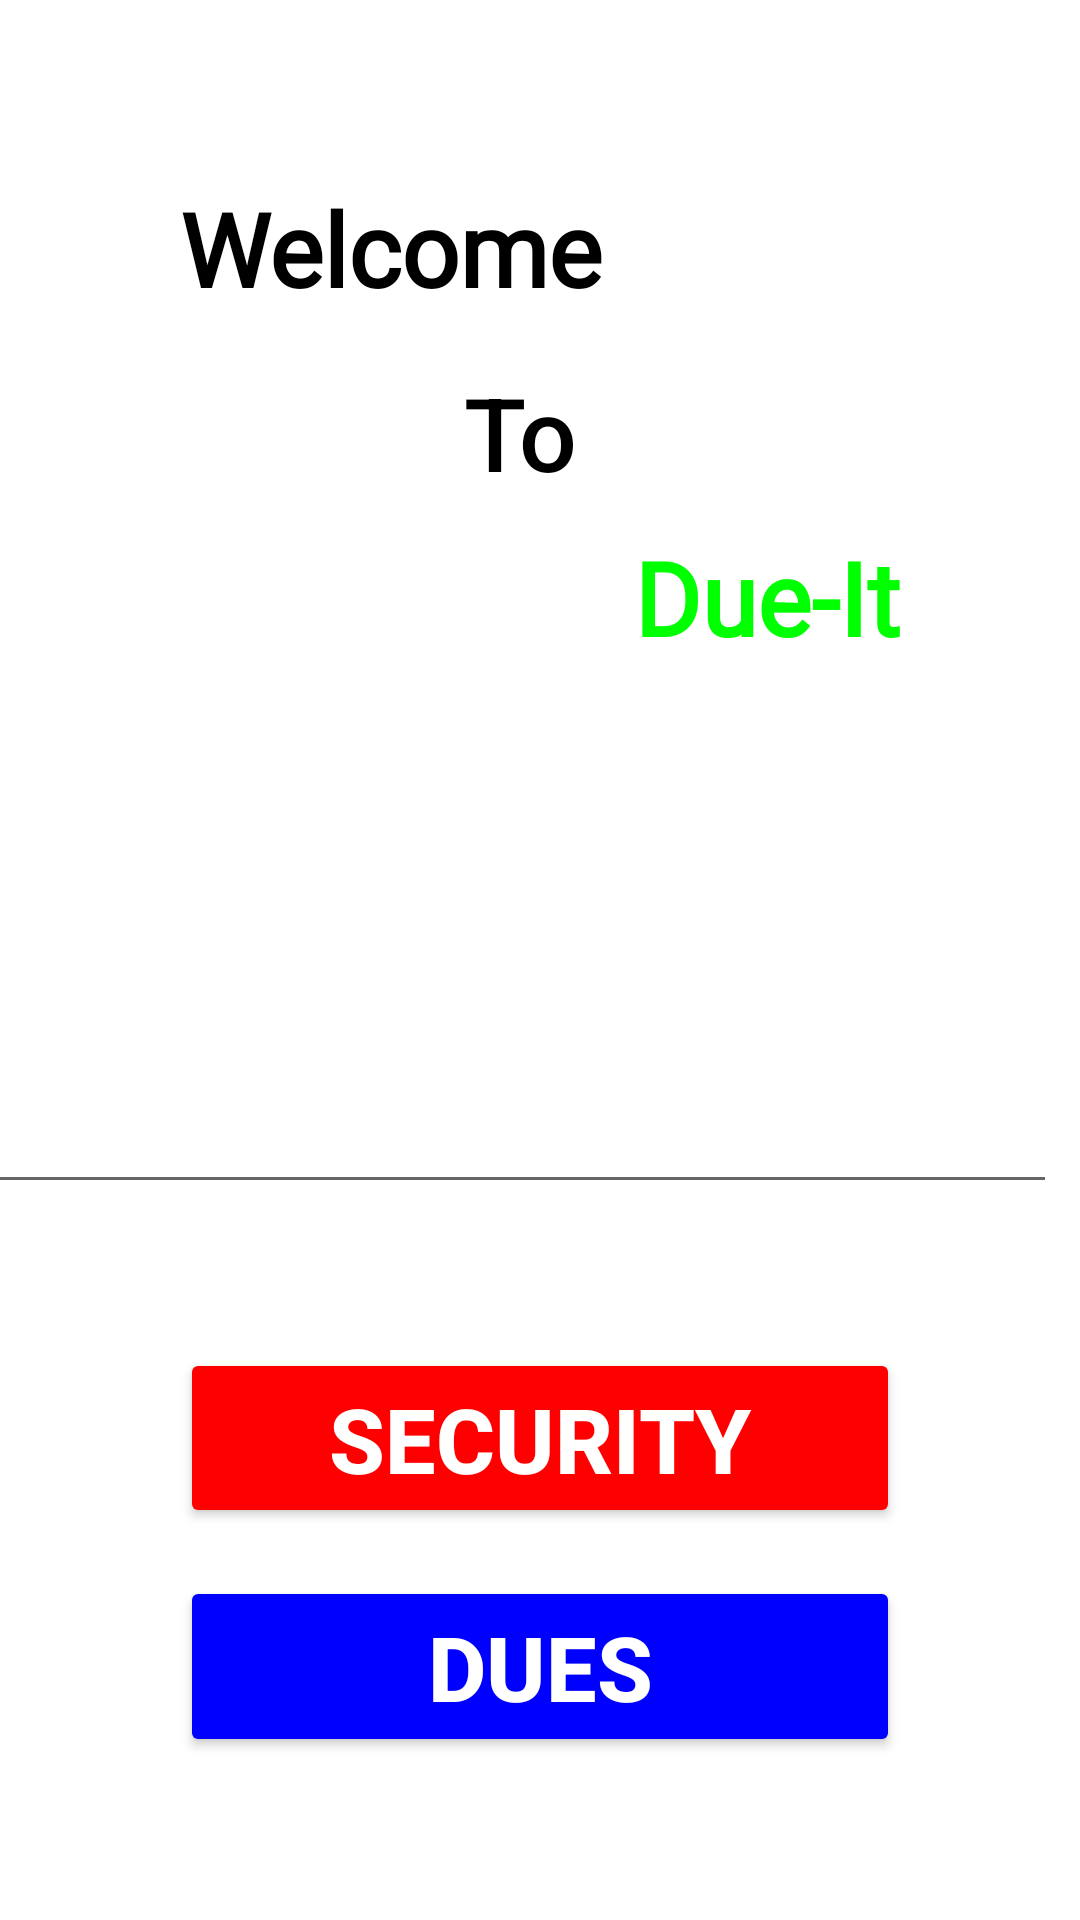

Android layout source for this screen:
<!-- AndroidManifest.xml: application theme Theme.DueIt -->
<!-- res/layout/activity_main.xml -->
<?xml version="1.0" encoding="utf-8"?>
<androidx.constraintlayout.widget.ConstraintLayout xmlns:android="http://schemas.android.com/apk/res/android"
    xmlns:app="http://schemas.android.com/apk/res-auto"
    xmlns:tools="http://schemas.android.com/tools"
    android:layout_width="match_parent"
    android:layout_height="match_parent"
    tools:context=".MainActivity">

    <EditText
        android:id="@+id/editToken"
        android:layout_width="392dp"
        android:layout_height="0dp"
        android:layout_marginStart="8dp"
        android:layout_marginLeft="8dp"
        android:layout_marginTop="360dp"
        android:layout_marginEnd="8dp"
        android:layout_marginRight="8dp"
        android:ems="10"
        android:gravity="center_vertical|center_horizontal"
        android:inputType="textPersonName"
        app:layout_constraintEnd_toEndOf="parent"
        app:layout_constraintHorizontal_bias="1.0"
        app:layout_constraintStart_toStartOf="parent"
        app:layout_constraintTop_toTopOf="parent" />

    <Button
        android:id="@+id/button1"
        android:layout_width="240dp"
        android:layout_height="60dp"
        android:layout_marginTop="48dp"
        android:backgroundTint="@color/red"
        android:gravity="center_vertical|center_horizontal"
        android:onClick="saveToken"
        android:text="@string/button1"
        android:textColor="@color/white"
        android:textSize="30sp"
        android:textStyle="bold"
        app:layout_constraintEnd_toEndOf="parent"
        app:layout_constraintStart_toStartOf="parent"
        app:layout_constraintTop_toBottomOf="@+id/editToken" />

    <Button
        android:id="@+id/button2"
        android:layout_width="240dp"
        android:layout_height="wrap_content"
        android:layout_marginTop="16dp"
        android:layout_marginBottom="24dp"
        android:backgroundTint="@color/blue"
        android:gravity="center_vertical|center_horizontal"
        android:onClick="duesResults"
        android:text="@string/button2"
        android:textColor="@color/white"
        android:textSize="30sp"
        android:textStyle="bold"
        app:layout_constraintBottom_toBottomOf="parent"
        app:layout_constraintEnd_toEndOf="parent"
        app:layout_constraintStart_toStartOf="parent"
        app:layout_constraintTop_toBottomOf="@+id/button1"
        app:layout_constraintVertical_bias="0.0" />

    <TextView
        android:id="@+id/textView"
        android:layout_width="wrap_content"
        android:layout_height="wrap_content"
        android:layout_marginStart="60dp"
        android:layout_marginLeft="60dp"
        android:layout_marginTop="60dp"
        android:fontFamily="@font/bigshot_one"
        android:lineSpacingExtra="8sp"
        android:text="Welcome"
        android:textAppearance="@style/TextAppearance.AppCompat.Body1"
        android:textColor="@color/black"
        android:textSize="34sp"
        android:textStyle="bold"
        android:typeface="normal"
        app:layout_constraintStart_toStartOf="parent"
        app:layout_constraintTop_toTopOf="parent" />

    <TextView
        android:id="@+id/textView2"
        android:layout_width="51dp"
        android:layout_height="55dp"
        android:layout_marginTop="16dp"
        android:text="To"
        android:textAppearance="@style/TextAppearance.AppCompat.Body2"
        android:textColor="@color/black"
        android:textSize="34sp"
        app:layout_constraintEnd_toEndOf="parent"
        app:layout_constraintStart_toStartOf="parent"
        app:layout_constraintTop_toBottomOf="@+id/textView" />

    <TextView
        android:id="@+id/textView3"
        android:layout_width="wrap_content"
        android:layout_height="wrap_content"
        android:layout_marginEnd="60dp"
        android:layout_marginRight="60dp"
        android:layout_marginBottom="73dp"
        android:fontFamily="@font/bigshot_one"
        android:lineSpacingExtra="8sp"
        android:text="Due-It"
        android:textAppearance="@style/TextAppearance.AppCompat.Body1"
        android:textColor="@color/green"
        android:textSize="34sp"
        android:textStyle="bold"
        android:typeface="normal"
        app:layout_constraintBottom_toTopOf="@+id/editToken"
        app:layout_constraintEnd_toEndOf="parent"
        app:layout_constraintTop_toBottomOf="@+id/textView2"
        app:layout_constraintVertical_bias="0.0" />

</androidx.constraintlayout.widget.ConstraintLayout>
<!-- resources referenced by this layout -->
<resources>
  <color name="black">#FF000000</color>
  <color name="blue">#FF0000FF</color>
  <color name="green">#FF00FF00</color>
  <color name="red">#FFFF0000</color>
  <color name="white">#FFFFFFFF</color>
  <string name="button1">SECURITY</string>
  <string name="button2">DUES</string>
  <style name="Theme.DueIt" parent="Theme.MaterialComponents.DayNight.DarkActionBar">
          
          <item name="colorPrimary">@color/purple_500</item>
          <item name="colorPrimaryVariant">@color/purple_700</item>
          <item name="colorOnPrimary">@color/white</item>
          
          <item name="colorSecondary">@color/teal_200</item>
          <item name="colorSecondaryVariant">@color/teal_700</item>
          <item name="colorOnSecondary">@color/black</item>
          
          <item name="android:statusBarColor" tools:targetApi="l">?attr/colorPrimaryVariant</item>
          
      </style>
  <color name="purple_500">#FF6200EE</color>
  <color name="purple_700">#FF3700B3</color>
  <color name="teal_200">#FF03DAC5</color>
  <color name="teal_700">#FF018786</color>
</resources>
